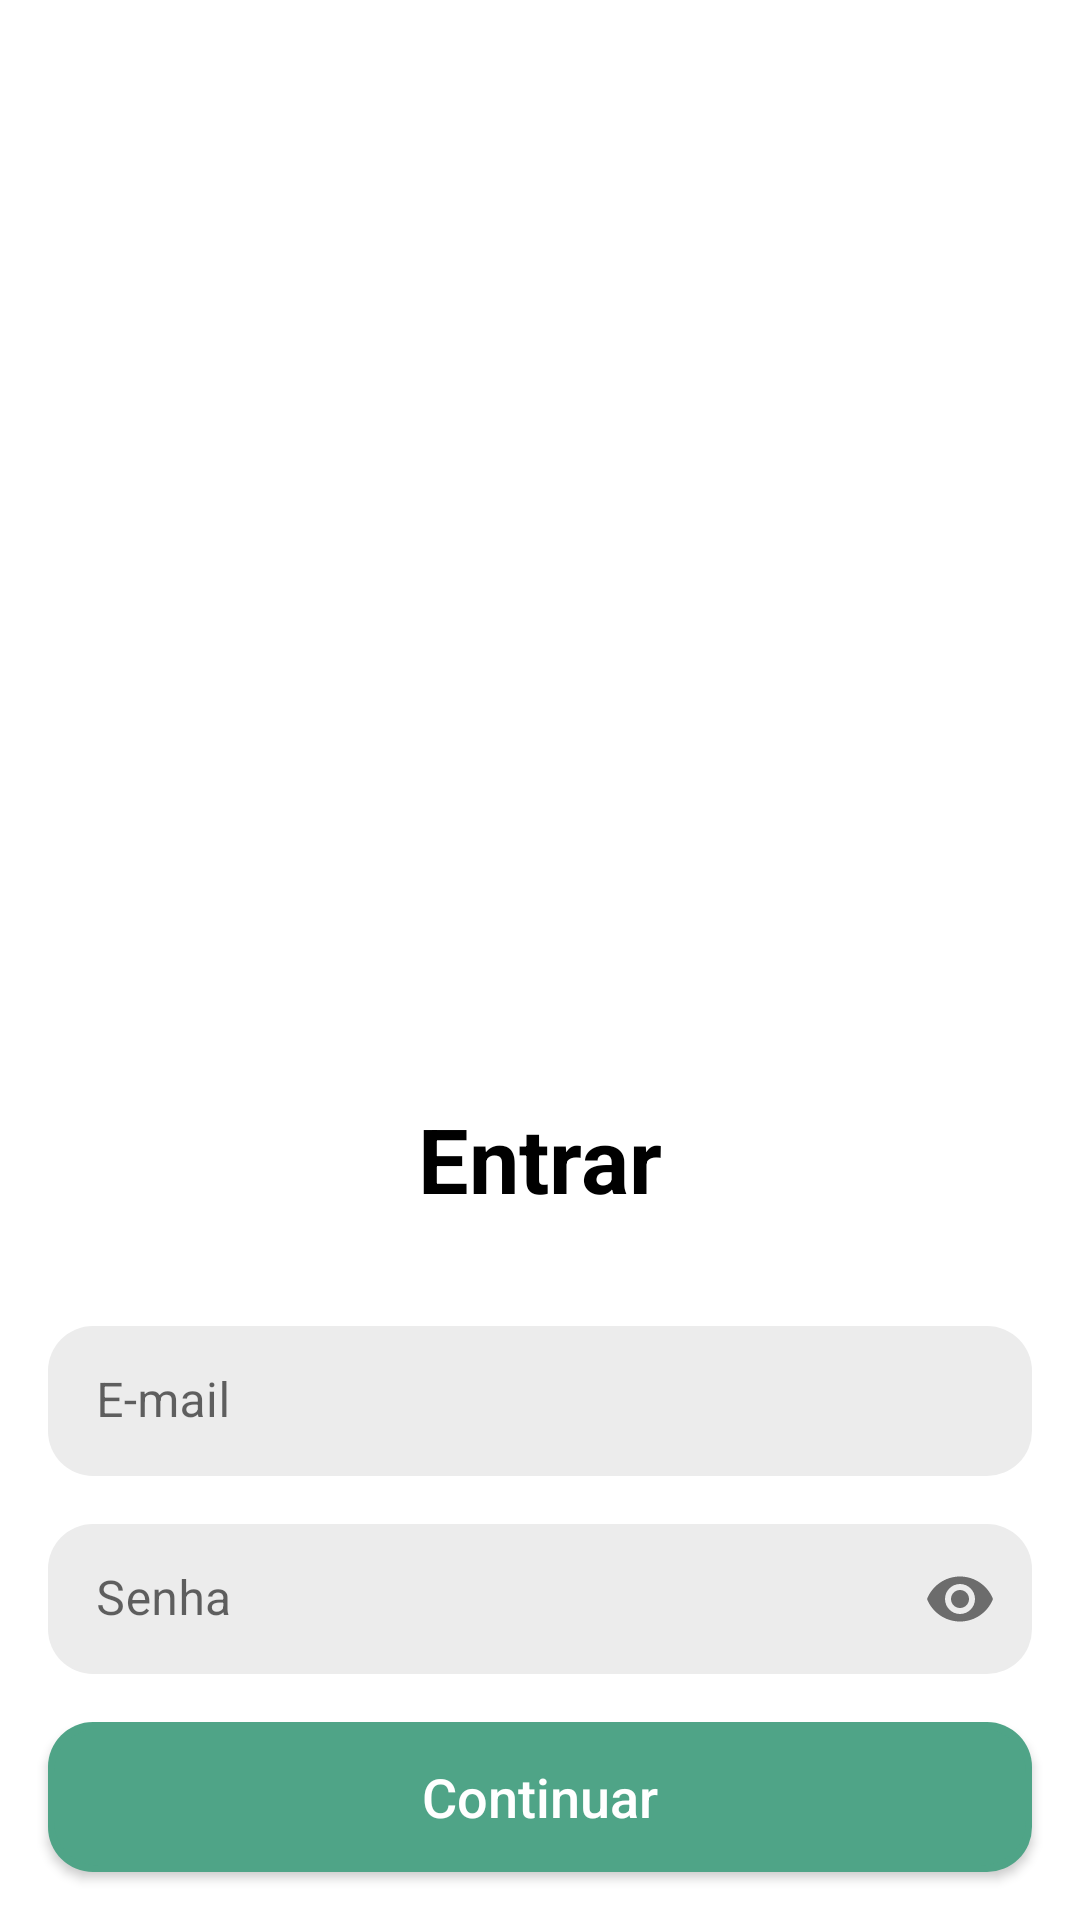

The Android layout XML behind this screen, and the referenced resources:
<!-- AndroidManifest.xml: application theme Theme.Boticario -->
<!-- res/layout/fragment_login_modal.xml -->
<?xml version="1.0" encoding="utf-8"?>
<androidx.appcompat.widget.LinearLayoutCompat xmlns:android="http://schemas.android.com/apk/res/android"
    xmlns:app="http://schemas.android.com/apk/res-auto"
    xmlns:tools="http://schemas.android.com/tools"
    android:id="@+id/bottom_sheet_signin"
    android:layout_width="match_parent"
    android:layout_height="wrap_content"
    android:layout_gravity="bottom"
    android:animateLayoutChanges="true"
    android:background="@android:color/transparent"
    android:gravity="bottom"
    android:orientation="vertical"
    app:behavior_hideable="false"
    app:behavior_peekHeight="90dp"
    app:layout_behavior="com.google.android.material.bottomsheet.BottomSheetBehavior">

    <androidx.coordinatorlayout.widget.CoordinatorLayout
        android:layout_width="match_parent"
        android:layout_height="310dp"
        android:layout_marginTop="10dp"
        android:background="@drawable/status_bar"
        android:backgroundTint="@color/white"
        android:outlineProvider="bounds"
        android:visibility="visible">


        <androidx.appcompat.widget.LinearLayoutCompat
            android:id="@+id/ll_full_content"
            android:layout_width="match_parent"
            android:layout_height="match_parent"
            android:orientation="vertical">


            <LinearLayout
                android:layout_width="match_parent"
                android:layout_height="match_parent"
                android:gravity="bottom"
                android:orientation="horizontal"
                android:weightSum="1">


                <androidx.constraintlayout.widget.ConstraintLayout
                    android:layout_width="match_parent"
                    android:layout_height="match_parent">

                    <com.google.android.material.textfield.TextInputLayout
                        android:id="@+id/textInputLayout4"
                        android:layout_width="match_parent"
                        android:layout_height="wrap_content"
                        app:boxStrokeWidth="0dp"
                        app:boxStrokeWidthFocused="0dp"
                        app:layout_constraintBottom_toTopOf="@+id/textInputLayout2"
                        app:layout_constraintEnd_toEndOf="parent"
                        app:layout_constraintStart_toStartOf="parent">

                        <EditText
                            android:id="@+id/name"
                            android:layout_width="match_parent"
                            android:layout_height="50dp"
                            android:layout_marginStart="@dimen/custom_margin"
                            android:layout_marginEnd="@dimen/custom_margin"
                            android:layout_marginBottom="@dimen/custom_margin"
                            android:background="@drawable/text_input_color"
                            android:hint="@string/username"
                            android:imeOptions="actionNext"
                            android:inputType="text"
                            android:paddingStart="@dimen/custom_margin"
                            android:textColorHint="@color/HintText" />
                    </com.google.android.material.textfield.TextInputLayout>

                    <com.google.android.material.textfield.TextInputLayout
                        android:id="@+id/textInputLayout2"
                        android:layout_width="match_parent"
                        android:layout_height="wrap_content"
                        app:boxStrokeWidth="0dp"
                        app:boxStrokeWidthFocused="0dp"
                        app:layout_constraintBottom_toTopOf="@+id/btn_sign_up"
                        app:layout_constraintEnd_toEndOf="parent"
                        app:layout_constraintStart_toStartOf="parent"
                        app:passwordToggleEnabled="true">

                        <EditText
                            android:id="@+id/password"
                            android:layout_width="match_parent"
                            android:layout_height="50dp"
                            android:layout_marginStart="@dimen/custom_margin"
                            android:layout_marginEnd="@dimen/custom_margin"
                            android:layout_marginBottom="@dimen/custom_margin"
                            android:background="@drawable/text_input_color"
                            android:hint="@string/password"
                            android:imeOptions="actionDone"
                            android:inputType="textPassword"
                            android:paddingStart="@dimen/custom_margin"
                            android:textColorHint="@color/HintText" />
                    </com.google.android.material.textfield.TextInputLayout>

                    <androidx.appcompat.widget.AppCompatButton
                        android:id="@+id/btn_sign_up"
                        style="@style/FullButton"
                        android:layout_width="match_parent"
                        android:layout_height="50dp"
                        android:layout_margin="@dimen/custom_margin"
                        android:text="@string/btn_continue"
                        android:textAllCaps="false"
                        android:textSize="18sp"
                        app:layout_constraintBottom_toBottomOf="parent"
                        app:layout_constraintEnd_toEndOf="parent"
                        app:layout_constraintHorizontal_bias="0.5"
                        app:layout_constraintStart_toStartOf="parent" />

                    <TextView
                        android:id="@+id/textView"
                        android:layout_width="wrap_content"
                        android:textStyle="bold"
                        android:textSize="30sp"
                        android:textColor="@color/PrimaryBlack"
                        android:layout_height="wrap_content"
                        android:text="@string/btn_sign_up"
                        app:layout_constraintBottom_toTopOf="@+id/textInputLayout4"
                        app:layout_constraintEnd_toEndOf="parent"
                        app:layout_constraintStart_toStartOf="parent"
                        app:layout_constraintTop_toTopOf="parent" />

                </androidx.constraintlayout.widget.ConstraintLayout>
            </LinearLayout>
        </androidx.appcompat.widget.LinearLayoutCompat>
    </androidx.coordinatorlayout.widget.CoordinatorLayout>
</androidx.appcompat.widget.LinearLayoutCompat>
<!-- resources referenced by this layout -->
<resources>
  <color name="HintText">#989898</color>
  <color name="PrimaryBlack">#000000</color>
  <color name="white">#FFFFFFFF</color>
  <dimen name="custom_margin">16dp</dimen>
  <!-- drawable status_bar (drawable) -->
  <?xml version="1.0" encoding="utf-8"?>
  <shape xmlns:android="http://schemas.android.com/apk/res/android"
      android:shape="rectangle">
      <corners
          android:bottomLeftRadius="0dp"
          android:bottomRightRadius="0dp"
          android:topLeftRadius="35dp"
          android:topRightRadius="35dp" />
  </shape>
  <!-- drawable text_input_color (drawable) -->
  <?xml version="1.0" encoding="utf-8"?>
  <shape xmlns:android="http://schemas.android.com/apk/res/android"
      android:shape="rectangle"
      android:padding="10dp">
  
      <solid android:color="@color/InputColor" />
      <corners
          android:bottomRightRadius="15dp"
          android:bottomLeftRadius="15dp"
          android:topLeftRadius="15dp"
          android:topRightRadius="15dp" />
  </shape>
  <string name="btn_continue">Continuar</string>
  <string name="btn_sign_up">Entrar</string>
  <string name="password">Senha</string>
  <string name="username">E-mail</string>
  <style name="FullButton" parent="Widget.AppCompat.Button">
          <item name="android:layout_marginStart">16dp</item>
          <item name="android:layout_marginEnd">16dp</item>
          <item name="android:layout_marginBottom">16dp</item>
          <item name="android:background">@drawable/button_style</item>
          <item name="android:textColor">@color/white</item>
          <item name="android:textSize">16sp</item>
          <item name="android:textAllCaps">false</item>
          <item name="android:orientation">vertical</item>
      </style>
  <style name="Theme.Boticario" parent="Theme.MaterialComponents.DayNight.DarkActionBar">
          
          <item name="colorPrimary">@color/PrimaryColor</item>
          <item name="colorPrimaryVariant">@color/PrimaryColor</item>
          <item name="colorOnPrimary">@color/white</item>
          
          <item name="colorSecondary">@color/white</item>
          <item name="colorSecondaryVariant">@color/white</item>
          <item name="colorOnSecondary">@color/PrimaryColor</item>
          
          <item name="android:statusBarColor" tools:targetApi="l">?attr/colorPrimaryVariant</item>
          
      </style>
  <color name="InputColor">#ECECEC</color>
  <!-- drawable button_style (drawable) -->
  <?xml version="1.0" encoding="utf-8"?>
  <layer-list xmlns:android="http://schemas.android.com/apk/res/android">
      <item>
          <shape android:shape="rectangle">
              <solid android:color="@color/PrimaryColor" />
              <corners
                  android:bottomLeftRadius="@dimen/border_round"
                  android:bottomRightRadius="@dimen/border_round"
                  android:topLeftRadius="@dimen/border_round"
                  android:topRightRadius="@dimen/border_round" />
          </shape>
      </item>
      <item
          android:bottom="2dp"
          android:left="2dp"
          android:right="2dp"
          android:top="2dp">
  
          <shape android:shape="rectangle">
              <solid android:color="@color/PrimaryColor" />
  
              <corners
                  android:bottomLeftRadius="@dimen/border_round"
                  android:bottomRightRadius="@dimen/border_round"
                  android:topLeftRadius="@dimen/border_round"
                  android:topRightRadius="@dimen/border_round" />
          </shape>
      </item>
  </layer-list>
  <color name="PrimaryColor">#4FA487</color>
  <dimen name="border_round">15dp</dimen>
</resources>
